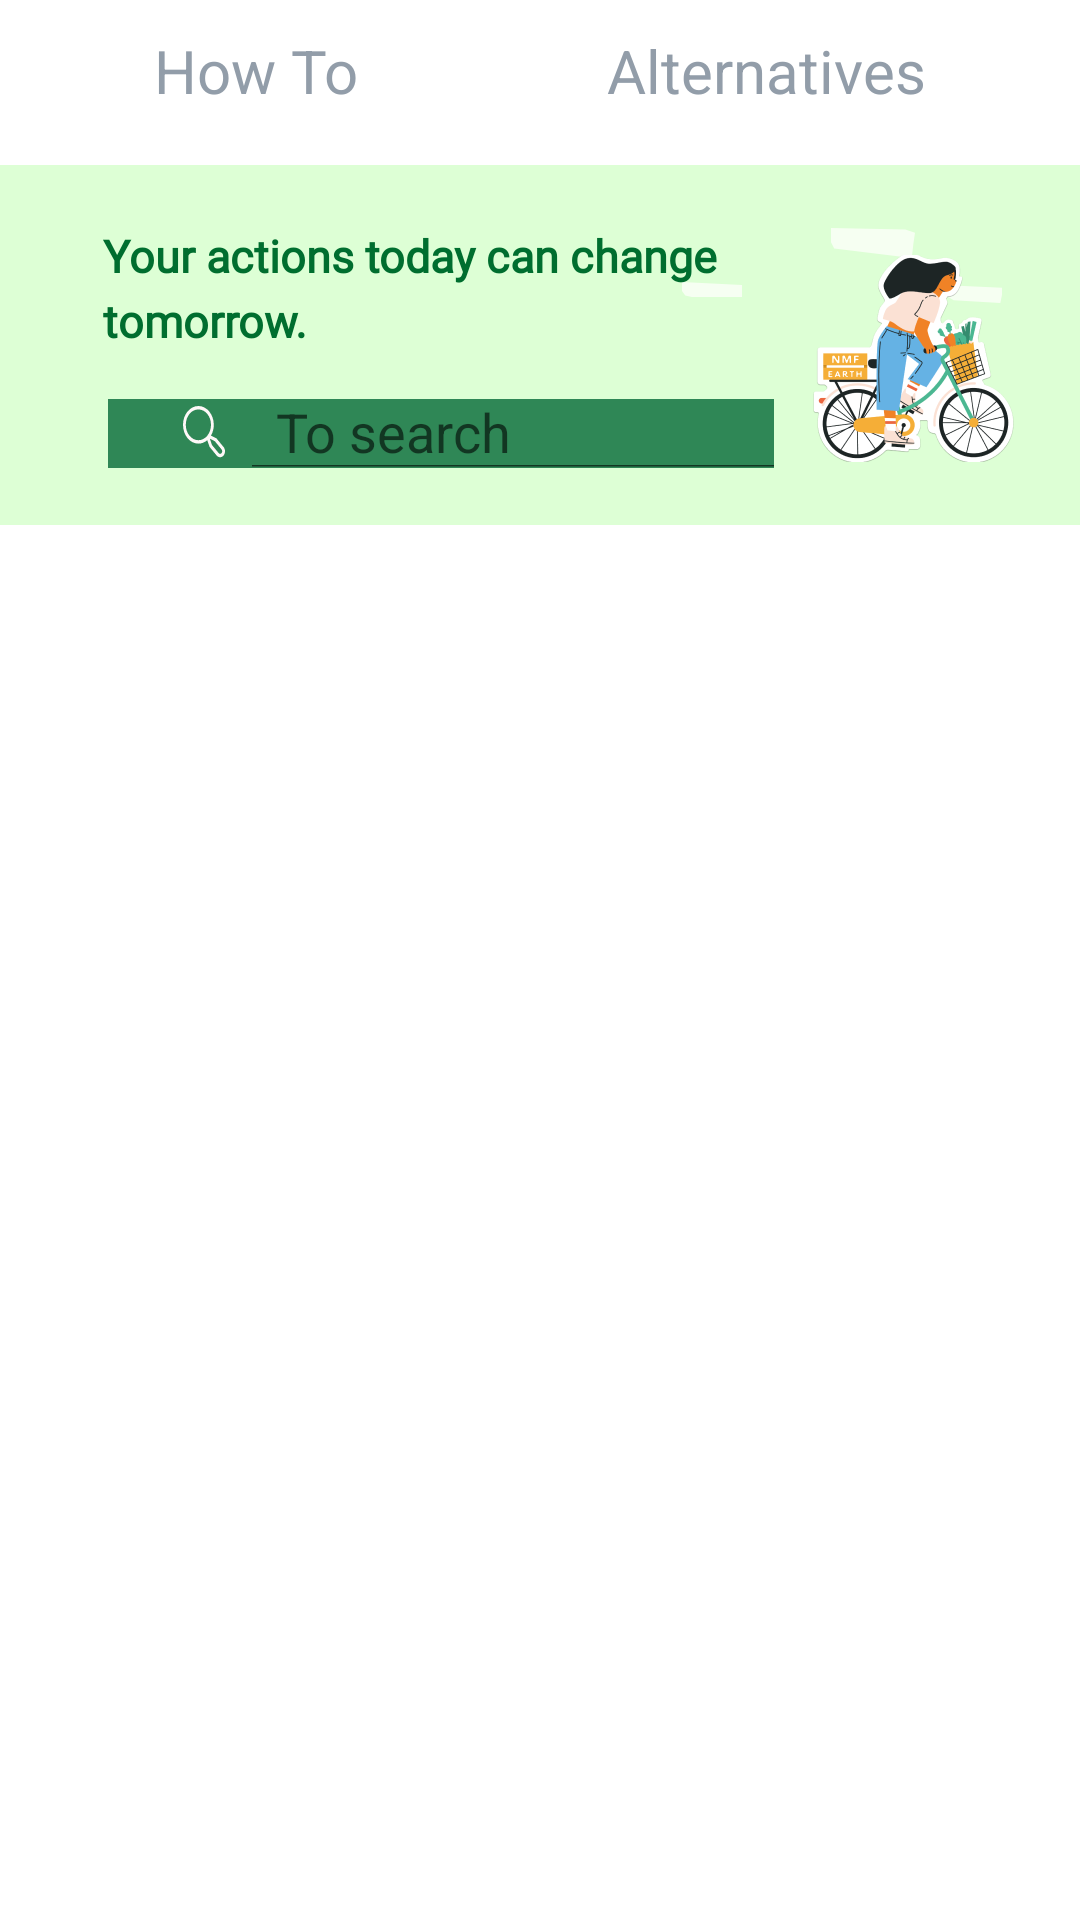

Write the Android layout XML for this screen, with the resource values it uses.
<!-- AndroidManifest.xml: application theme Theme.GreenStep -->
<!-- res/layout/edu_alternatives_content.xml -->
<?xml version="1.0" encoding="utf-8"?>
<androidx.core.widget.NestedScrollView
    xmlns:android="http://schemas.android.com/apk/res/android"
    xmlns:app="http://schemas.android.com/apk/res-auto"
    xmlns:tools="http://schemas.android.com/tools"
    android:layout_width="match_parent"
    android:layout_height="match_parent"
    tools:context=".EduAlternativesContent">
<androidx.constraintlayout.widget.ConstraintLayout
    xmlns:android="http://schemas.android.com/apk/res/android"
    xmlns:tools="http://schemas.android.com/tools"
    android:layout_width="match_parent"
    android:layout_height="match_parent"
    xmlns:app="http://schemas.android.com/apk/res-auto">

    <LinearLayout
        android:id="@+id/eduTabOption"
        android:layout_width="match_parent"
        android:layout_height="wrap_content"
        android:orientation="horizontal"
        android:padding="10dp"
        app:layout_constraintTop_toTopOf="parent"
        app:layout_constraintStart_toStartOf="parent"
        app:layout_constraintEnd_toEndOf="parent">
        <TextView
            android:id="@+id/tabHowTo"
            android:layout_width="wrap_content"
            android:layout_height="wrap_content"
            android:text="@string/how_to"
            android:textColor="@color/bluegray_300"
            android:textSize="20sp"
            android:gravity="center"
            android:layout_weight="1"/>
        <TextView
            android:id="@+id/tabAlternatives"
            android:layout_width="wrap_content"
            android:layout_height="wrap_content"
            android:text="@string/alternatives"
            android:textColor="@color/bluegray_300"
            android:textSize="20sp"
            android:gravity="center"
            android:layout_weight="1"/>
    </LinearLayout>


    <LinearLayout
        android:id="@+id/linearRowrectangletwentyfive"
        android:gravity="start"
        android:layout_height="wrap_content"
        android:layout_marginTop="8dp"
        android:layout_width="wrap_content"
        android:orientation="horizontal"
        style="@style/groupStylegreen_A100_a3cornerRadius"
        app:layout_constraintStart_toStartOf="parent"
        app:layout_constraintEnd_toEndOf="parent"
        app:layout_constraintTop_toBottomOf="@id/eduTabOption">
        <LinearLayout android:gravity="start"
            android:id="@+id/linearColumnrectangletwentyfive"
            android:layout_height="wrap_content"
            android:layout_marginBottom="17dp"
            android:layout_marginStart="16dp"
            android:layout_marginTop="20dp"
            android:layout_weight="0.76"
            android:layout_width="0dp" android:orientation="vertical">
            <FrameLayout
                android:id="@+id/frameStackrectangletwentyfive"
                android:layout_gravity="center_horizontal"
                android:layout_height="53dp"
                android:layout_marginStart="4dp" android:layout_width="213dp">
                <ImageView
                    android:id="@+id/imageRectangleTwentyFive"
                    android:layout_gravity="top|end"
                    android:layout_height="5dp"
                    android:layout_marginBottom="19dp"
                    android:layout_marginStart="10dp"
                    android:layout_marginTop="19dp"
                    android:layout_width="20dp"
                    android:scaleType="fitXY"
                    android:src="@drawable/img_rectangle25"
                    />

                <TextView
                    android:id="@+id/txtYouractionsto"
                    style="@style/txtSarabunbold15"
                    android:layout_width="228dp"
                    android:layout_height="wrap_content"
                    android:layout_gravity="start|left"
                    android:layout_marginEnd="20dp"
                    android:gravity="top|start"
                    android:lineSpacingExtra="4dp"
                    android:text="@string/msg_your_actions_to" />
            </FrameLayout>
            <FrameLayout
                android:id="@+id/frameStackrewind"
                android:layout_width="230dp"
                android:layout_height="23dp"
                android:layout_marginEnd="10dp"
                android:layout_marginTop="5dp"
                android:layout_marginStart="20dp"
                style="@style/groupStyleteal_900_c9cornerRadius">

                <androidx.appcompat.widget.SearchView
                    android:id="@+id/searchBar"
                    android:layout_width="match_parent"
                    android:layout_height="wrap_content"
                    app:searchHintIcon="@null"
                    app:queryHint="To search"
                    android:focusable="false"
                    app:iconifiedByDefault="false"
                    app:searchIcon="@drawable/img_search"
                    app:closeIcon="@drawable/close_icon"/>

            </FrameLayout>
        </LinearLayout>
        <FrameLayout android:id="@+id/frameStackairplane"
            android:layout_height="78dp"
            android:layout_marginBottom="21dp"
            android:layout_marginEnd="22dp"
            android:layout_marginStart="13dp"
            android:layout_marginTop="21dp" android:layout_width="67dp">
            <ImageView android:id="@+id/imageAirplane"
                android:layout_gravity="top|start"
                android:layout_height="10dp"
                android:layout_marginBottom="10dp"
                android:layout_marginEnd="10dp"
                android:layout_marginStart="6dp"
                android:layout_width="28dp"
                android:scaleType="fitXY"
                android:src="@drawable/img_airplane"
                />
            <ImageView android:id="@+id/imageThumbsup"
                android:layout_gravity="top|end"
                android:layout_height="6dp"
                android:layout_marginBottom="19dp"
                android:layout_marginEnd="4dp"
                android:layout_marginStart="10dp"
                android:layout_marginTop="19dp"
                android:layout_width="20dp"
                android:scaleType="fitXY"
                android:src="@drawable/img_thumbsup"/>
            <ImageView android:id="@+id/imageBike"
                android:layout_gravity="bottom|start"
                android:layout_height="69dp"
                android:layout_marginTop="10dp"
                android:layout_width="match_parent"
                android:scaleType="fitXY"
                android:src="@drawable/img_bike"/>
        </FrameLayout>
    </LinearLayout>

        <ScrollView
            android:id="@+id/scrollView"
            android:layout_width="match_parent"
            android:layout_height="match_parent"
            android:layout_marginTop="10dp"
            app:layout_constraintEnd_toEndOf="parent"
            app:layout_constraintHorizontal_bias="0.0"
            app:layout_constraintStart_toStartOf="parent"
            app:layout_constraintTop_toBottomOf="@id/linearRowrectangletwentyfive">

            <androidx.recyclerview.widget.RecyclerView
                android:id="@+id/recyclerView"
                android:layout_width="match_parent"
                android:layout_height="wrap_content"
                android:layout_marginStart="10dp"
                android:layout_marginTop="5dp"
                android:layout_marginEnd="10dp"
                android:gravity="center_horizontal"
                tools:listitem="@layout/alternatives_item"/>
        </ScrollView>
    <LinearLayout
        android:id="@+id/linearRowedit"
        android:layout_width="wrap_content"
        android:layout_height="wrap_content"
        android:layout_marginBottom="10dp"
        android:orientation="horizontal"
        android:elevation="50dp"
        android:visibility="gone"
        app:layout_constraintStart_toStartOf="parent"
        app:layout_constraintEnd_toEndOf="parent"
        app:layout_constraintTop_toBottomOf="@id/scrollView"
        app:layout_constraintBottom_toBottomOf="parent"
        app:layout_behavior="@string/appbar_scrolling_view_behavior">

        <FrameLayout
            android:id="@+id/frameStackedit"
            android:layout_width="wrap_content"
            android:layout_height="23dp"
            android:layout_marginTop="18dp"
            android:layout_marginBottom="1dp">

            <TextView
                android:id="@+id/txtEdit"
                style="@style/txtQuicksandbold18_2"
                android:layout_width="wrap_content"
                android:layout_height="wrap_content"
                android:layout_gravity="start"
                android:ellipsize="end"
                android:gravity="top|start"
                android:singleLine="true"
                android:text="@string/lbl_edit" />


        </FrameLayout>

        <FrameLayout
            android:id="@+id/frameStackupload"
            android:layout_width="wrap_content"
            android:layout_height="wrap_content"
            android:layout_marginStart="235dp"
            android:layout_marginTop="1dp">

            <com.google.android.material.floatingactionbutton.FloatingActionButton
                android:id="@+id/uploadBtn"
                android:layout_width="wrap_content"
                android:layout_height="wrap_content"
                android:layout_alignParentRight="true"
                android:layout_alignParentBottom="true"
                android:backgroundTint="@color/teal_700"
                android:src="@drawable/ic_baseline_add_24"
                app:tint="@color/white" />

        </FrameLayout>
    </LinearLayout>



    


</androidx.constraintlayout.widget.ConstraintLayout>
</androidx.core.widget.NestedScrollView>
<!-- res/layout/alternatives_item.xml (included above) -->
<?xml version="1.0" encoding="utf-8"?>
<LinearLayout xmlns:android="http://schemas.android.com/apk/res/android"
    xmlns:tools="http://schemas.android.com/tools"
    android:layout_width="wrap_content"
    android:layout_height="wrap_content"
    xmlns:app="http://schemas.android.com/apk/res-auto"
    android:padding="16dp">

    <androidx.constraintlayout.widget.ConstraintLayout
        android:layout_width="350dp"
        android:layout_height="100dp"
        style="@style/groupStylegray_200cornerRadius">

        <LinearLayout
            android:layout_width="match_parent"
            android:layout_height="match_parent"
            tools:ignore="MissingConstraints">
            <LinearLayout
                android:id="@+id/linearTxt"
                android:layout_width="wrap_content"
                android:layout_height="wrap_content"
                android:orientation="horizontal"
                android:layout_weight="2"
                android:layout_gravity="center_vertical">
                <TextView
                    android:id="@+id/avoidTxt"
                    style="@style/txtMontserratsemibold14"
                    android:layout_width="wrap_content"
                    android:layout_height="wrap_content"
                    android:layout_gravity="center_vertical"
                    android:layout_marginStart="10dp"
                    android:text="Avoid"
                    android:textSize="20sp"
                    app:layout_constraintStart_toStartOf="parent"
                    app:layout_constraintTop_toTopOf="parent"
                    app:layout_constraintBottom_toBottomOf="parent"/>

                <TextView
                    android:id="@+id/titleAlt"
                    style="@style/txtMontserratsemibold14"
                    android:layout_width="wrap_content"
                    android:layout_height="wrap_content"
                    android:layout_gravity="center_vertical"
                    android:layout_marginStart="5dp"
                    android:text="Caption"
                    android:textSize="18sp"
                    app:layout_constraintBottom_toBottomOf="parent"
                    app:layout_constraintStart_toEndOf="@id/avoidTxt"
                    app:layout_constraintTop_toTopOf="parent" />
            </LinearLayout>


            <androidx.appcompat.widget.AppCompatButton
                android:id="@+id/btnStart"
                style="@style/btnSolidRounded"
                android:layout_width="wrap_content"
                android:layout_height="wrap_content"
                android:layout_gravity="center_vertical"
                android:ellipsize="end"
                android:gravity="center"
                android:paddingStart="27dp"
                android:paddingTop="12dp"
                android:paddingEnd="27dp"
                android:paddingBottom="12dp"
                android:singleLine="true"
                android:text="@string/lbl_start"
                android:textAllCaps="false"
                android:layout_marginEnd="15dp"
                app:layout_constraintTop_toTopOf="parent"
                app:layout_constraintBottom_toBottomOf="parent"
                app:layout_constraintEnd_toEndOf="parent"/>
        </LinearLayout>

    </androidx.constraintlayout.widget.ConstraintLayout>
</LinearLayout>
<!-- resources referenced by this layout -->
<resources>
  <color name="bluegray_300">#929da9</color>
  <color name="teal_700">#FF018786</color>
  <color name="white">#FFFFFFFF</color>
  <!-- drawable img_rectangle25 (drawable) -->
  <vector xmlns:android="http://schemas.android.com/apk/res/android"
          android:width="20dp"
          android:height="5dp"
          android:viewportWidth="20.0"
          android:viewportHeight="5.0">
      <path
          android:pathData="M0,0L20,1V5H3.243L1.081,4.5L0,3V0Z"
          android:fillColor="#F6FFF2"/>
  </vector>
  <string name="alternatives">Alternatives</string>
  <string name="how_to">How To</string>
  <string name="lbl_edit">Edit</string>
  <string name="lbl_start">Start</string>
  <string name="msg_your_actions_to">Your actions today can change tomorrow.</string>
  <style name="groupStylegray_200cornerRadius">
          <item name="android:background">@drawable/rectangle_bg_gray_200_radius_25</item>
      </style>
  <style name="groupStylegreen_A100_a3cornerRadius">
          <item name="android:background">@drawable/rectangle_bg_green_a100_a3_radius_20</item>
      </style>
  <style name="groupStyleteal_900_c9cornerRadius">
          <item name="android:background">@drawable/rectangle_bg_teal_900_c9_radius_11_5</item>
      </style>
  <style name="txtMontserratsemibold14">
          <item name="android:textSize">@dimen/_14pxh</item>
          <item name="android:textColor">@color/black_900</item>
          <item name="android:fontFamily">@font/montserrat</item>
          <item name="android:textFontWeight" tools:targetApi="p">600</item>
      </style>
  <style name="txtQuicksandbold18_2">
          <item name="android:textSize">@dimen/_18pxh</item>
          <item name="android:textColor">@color/black_900</item>
          <item name="android:fontFamily">@font/quicksand_bold</item>
          <item name="android:textFontWeight" tools:targetApi="p">700</item>
      </style>
  <style name="txtSarabunbold15">
          <item name="android:textSize">15dp</item>
          <item name="android:textColor">@color/green_901</item>
          <item name="android:fontFamily">@font/sarabun</item>
          <item name="android:textFontWeight" tools:targetApi="p">700</item>
      </style>
  <style name="Theme.GreenStep" parent="Theme.MaterialComponents.DayNight.NoActionBar">
          
          
  
  
      </style>
  <color name="white_A700">#ffffff</color>
  <!-- drawable rectangle_bg_green_902_radius_21_5 (drawable) -->
  <?xml version="1.0" encoding="UTF-8"?>
  <shape android:shape="rectangle" xmlns:android="http://schemas.android.com/apk/res/android">
      <solid android:color="@color/green_902"/>
      <corners android:radius="@dimen/_21pxh"/>
  </shape>
  <!-- drawable rectangle_bg_gray_200_radius_25 (drawable) -->
  <?xml version="1.0" encoding="UTF-8"?>
  <shape android:shape="rectangle" xmlns:android="http://schemas.android.com/apk/res/android">
      <solid android:color="@color/gray_200"/>
      <corners android:radius="25dp"/>
  </shape>
  <!-- drawable rectangle_bg_green_a100_a3_radius_20 (drawable) -->
  <?xml version="1.0" encoding="UTF-8"?>
  <shape android:shape="rectangle" xmlns:android="http://schemas.android.com/apk/res/android">
      <solid android:color="@color/green_A100_a3"/>
      <corners android:radius="@dimen/_20pxh"/>
  </shape>
  <!-- drawable rectangle_bg_teal_900_c9_radius_11_5 (drawable) -->
  <?xml version="1.0" encoding="UTF-8"?>
  <shape android:shape="rectangle" xmlns:android="http://schemas.android.com/apk/res/android">
      <solid android:color="@color/teal_900_c9"/>
      <corners android:radius="@dimen/_11pxh"/>
  </shape>
  <color name="black_900">#000000</color>
  <color name="green_901">#006e2f</color>
  <color name="green_902">#0a5d00</color>
  <color name="gray_200">#f0f0f0</color>
  <color name="green_A100_a3">#a3caffbe</color>
  <color name="teal_900_c9">#c9016734</color>
</resources>
